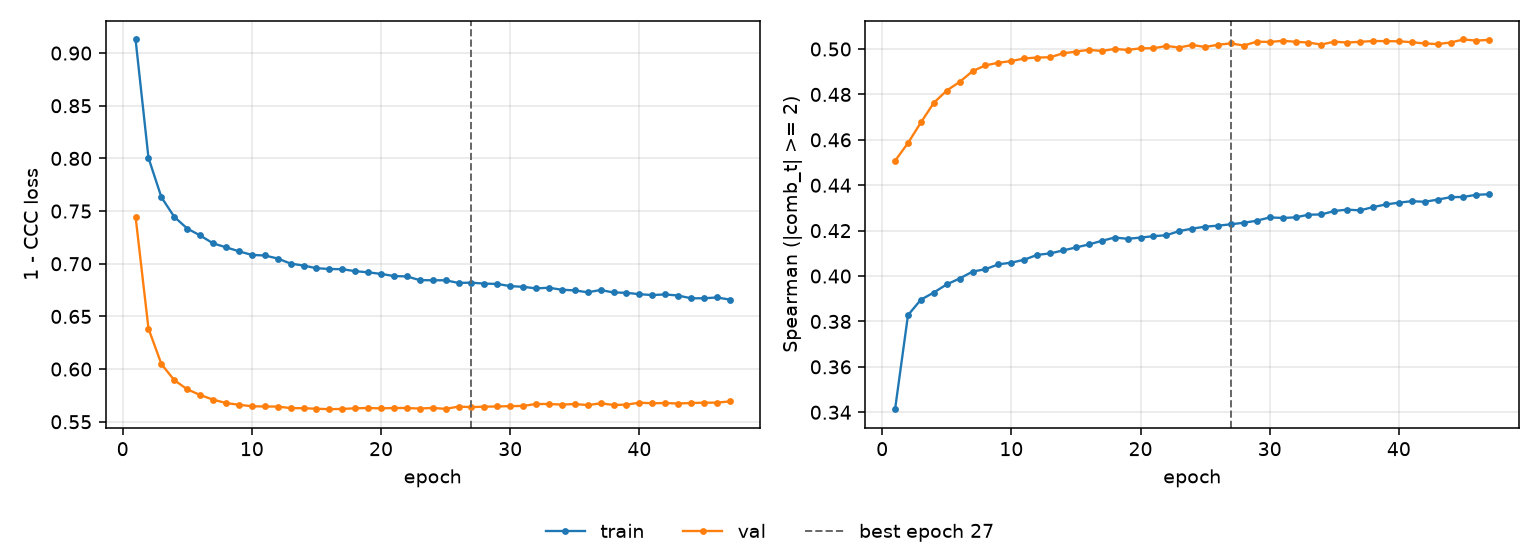

Data behind this chart, as committed beside it:
epoch, tr_loss, vl_loss, tr_sp, vl_sp, is_best
1, 0.9129, 0.7447, 0.3413, 0.4508, False
2, 0.8005, 0.6384, 0.3828, 0.4586, False
3, 0.7631, 0.6047, 0.3896, 0.4677, False
4, 0.7445, 0.5894, 0.3928, 0.4763, False
5, 0.7334, 0.5808, 0.3963, 0.4817, False
6, 0.7268, 0.5754, 0.3989, 0.4855, False
7, 0.7194, 0.571, 0.402, 0.4903, False
8, 0.7156, 0.5678, 0.403, 0.4928, False
9, 0.7118, 0.5662, 0.4052, 0.494, False
10, 0.7084, 0.5647, 0.4059, 0.4947, False
11, 0.7079, 0.5645, 0.4072, 0.4959, False
12, 0.705, 0.5644, 0.4093, 0.4963, False
13, 0.7002, 0.563, 0.41, 0.4964, False
14, 0.6983, 0.5628, 0.4113, 0.4981, False
15, 0.6958, 0.5624, 0.4126, 0.4989, False
16, 0.695, 0.5619, 0.4139, 0.4997, False
17, 0.6948, 0.5622, 0.4155, 0.4991, False
18, 0.693, 0.5628, 0.417, 0.5, False
19, 0.6918, 0.5631, 0.4164, 0.4996, False
20, 0.6904, 0.5627, 0.4169, 0.5003, False
21, 0.6883, 0.5631, 0.4176, 0.5003, False
22, 0.688, 0.563, 0.418, 0.5013, False
23, 0.6844, 0.5625, 0.4198, 0.5007, False
24, 0.6843, 0.5631, 0.4209, 0.5018, False
25, 0.6843, 0.5622, 0.4218, 0.5009, False
26, 0.6818, 0.5644, 0.4222, 0.5019, False
27, 0.6821, 0.5639, 0.4228, 0.5025, True
28, 0.6811, 0.5643, 0.4235, 0.5015, False
29, 0.6809, 0.5645, 0.4244, 0.5032, False
30, 0.6788, 0.5648, 0.4258, 0.5031, False
31, 0.6781, 0.565, 0.4256, 0.5036, False
32, 0.6766, 0.5669, 0.4258, 0.5032, False
33, 0.6772, 0.5668, 0.427, 0.5029, False
34, 0.6753, 0.5663, 0.4271, 0.502, False
35, 0.6747, 0.5668, 0.4287, 0.5032, False
36, 0.6729, 0.5658, 0.4292, 0.5029, False
37, 0.6751, 0.5675, 0.4289, 0.5032, False
38, 0.6727, 0.566, 0.4304, 0.5035, False
39, 0.6724, 0.5662, 0.4315, 0.5035, False
40, 0.6711, 0.5681, 0.4323, 0.5034, False
41, 0.6703, 0.5676, 0.433, 0.503, False
42, 0.6709, 0.5678, 0.4327, 0.5024, False
43, 0.6698, 0.5673, 0.4337, 0.5022, False
44, 0.6672, 0.5678, 0.4347, 0.5029, False
45, 0.6672, 0.5681, 0.4349, 0.5042, False
46, 0.668, 0.5682, 0.4358, 0.5037, False
47, 0.666, 0.5693, 0.436, 0.504, False
